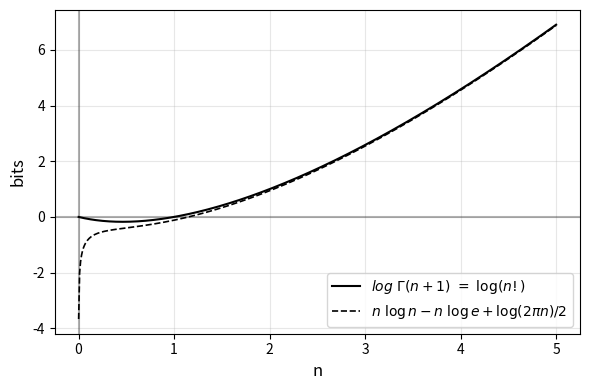
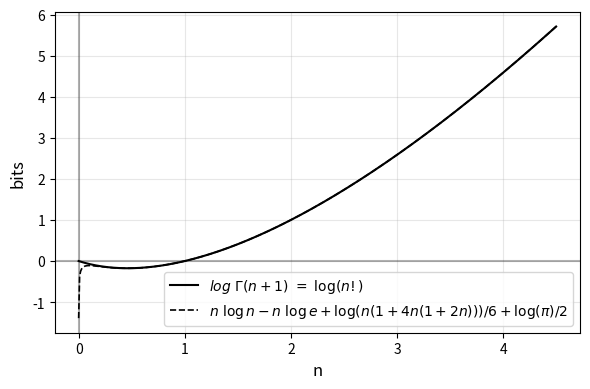
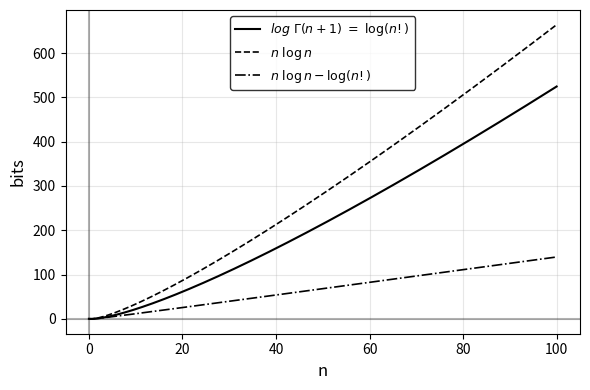

Generate these figures, in order, with matplotlib: (Note: this script raises an exception after producing the figures.)
import math

# Dictionary of letter frequencies
letter_freq = {
    'e': 12.7, 't': 9.06, 'a': 8.17, 'o': 7.51, 'i': 6.97, 'n': 6.75,
    's': 6.33, 'h': 6.09, 'r': 5.99, 'd': 4.25, 'l': 4.03, 'c': 2.78,
    'u': 2.76, 'm': 2.41, 'w': 2.36, 'f': 2.23, 'g': 2.02, 'y': 1.97,
    'p': 1.93, 'b': 1.49, 'v': 0.978, 'k': 0.772, 'j': 0.153, 'x': 0.15,
    'q': 0.095, 'z': 0.074
}

def calculate_entropy(frequencies):
    total = sum(frequencies.values())
    probabilities = {k: v / total for k, v in frequencies.items()}
    entropy = 0
    for p in probabilities.values():
        entropy -= p * math.log2(p)
    return entropy

entropy = calculate_entropy(letter_freq)
print(f"The entropy of the English letter distribution is {entropy:.6f} bits")


import numpy as np
import matplotlib.pyplot as plt
from scipy.special import gammaln

## Create figure and adjust styling
plt.figure(figsize=(6, 4))
n = np.linspace(0.001, 5, 500)  # Start above 0 to avoid log(0)

## Calculate functions
log_fact = gammaln(n + 1) / np.log(2) # log(n!) using gamma function
stirling = (n * np.log2(n) - n * np.log2(np.e) + 0.5 * np.log2(2 * np.pi * n))

## Plot with monochrome styling
plt.plot(n, log_fact, 'k-', linewidth=1.5, label=r'$log\ \Gamma(n+1)\ =\ \log(n!)$')
plt.plot(n, stirling, '--', color='black', linewidth=1.2, 
         label=r'$n\ \log n - n\ \log e + \log(2\pi n) / 2$')

## Formatting elements
plt.xlabel('n', fontsize=12)
plt.ylabel('bits', fontsize=12)
plt.grid(True, alpha=0.3)
plt.axhline(y=0, color='k', linestyle='-', alpha=0.3)
plt.axvline(x=0, color='k', linestyle='-', alpha=0.3)
plt.legend(fontsize=10)
plt.tick_params(axis='both', which='major', labelsize=10)

## Save and display
plt.tight_layout()
plt.savefig('stirling.png', dpi=300, bbox_inches='tight')
plt.show()

import numpy as np
import matplotlib.pyplot as plt
from scipy.special import gammaln

## Create figure and adjust styling
plt.figure(figsize=(6, 4))
n = np.linspace(0.0001, 4.5, 500)  # Start above 0 to avoid log(0)

## Calculate functions
log_fact = gammaln(n + 1) / np.log(2) # log(n!) using gamma function
ramanujan = (n * np.log2(n) - n * np.log2(np.e) + np.log2(n * (1 + 4 * n * (1 + 2 * n))) / 6 + np.log2(np.pi) / 2)

## Plot with monochrome styling
plt.plot(n, log_fact, 'k-', linewidth=1.5, label=r'$log\ \Gamma(n+1)\ =\ \log(n!)$')
plt.plot(n, ramanujan, '--', color='black', linewidth=1.2, 
         label=r'$n\ \log n - n\ \log e + \log(n(1+4n(1+2n)))/6 + \log(\pi)/2$')

## Formatting elements
plt.xlabel('n', fontsize=12)
plt.ylabel('bits', fontsize=12)
plt.grid(True, alpha=0.3)
plt.axhline(y=0, color='k', linestyle='-', alpha=0.3)
plt.axvline(x=0, color='k', linestyle='-', alpha=0.3)
plt.legend(fontsize=10)
plt.tick_params(axis='both', which='major', labelsize=10)

## Save and display
plt.tight_layout()
plt.savefig('ramanujan.png', dpi=300, bbox_inches='tight')
plt.show()

import numpy as np
import matplotlib.pyplot as plt
from scipy.special import gammaln

## Create figure and adjust styling
plt.figure(figsize=(6, 4))
n = np.linspace(0.001, 100, 500)  # Start above 0 to avoid log(0)

## Calculate functions
log_fact = gammaln(n + 1) / np.log(2)  # log₂(n!) using gamma function
n_log_n = n * np.log2(n)  # n log₂(n) term
remainder = n_log_n - log_fact  # actual difference between log(n!) and n log(n)

## Plot with monochrome styling
plt.plot(n, log_fact, 'k-', linewidth=1.5, label=r'$log\ \Gamma(n+1)\ =\ \log(n!)$')
plt.plot(n, n_log_n, '--', color='black', linewidth=1.2, 
         label=r'$n\ \log n$')
plt.plot(n, remainder, '-.', color='black', linewidth=1.2, 
         label=r'$n\ \log n - \log(n!)$')

## Formatting elements
plt.xlabel('n', fontsize=12)
plt.ylabel('bits', fontsize=12)
plt.grid(True, alpha=0.3)
plt.axhline(y=0, color='k', linestyle='-', alpha=0.3)
plt.axvline(x=0, color='k', linestyle='-', alpha=0.3)

## Legend with box
plt.legend(fontsize=9, frameon=True, edgecolor='black', facecolor='white')

plt.tick_params(axis='both', which='major', labelsize=10)

## Save and display
plt.tight_layout()
plt.savefig('difference.png', dpi=300, bbox_inches='tight')
plt.show()

import numpy as np
import math
from scipy.special import gammaln
import random
from tabulate import tabulate

def experiment():
    # Randomly sample hyperparameters uniformly in log-domain
    log_N_min, log_N_max = np.log(10), np.log(10000)
    log_alphabet_min, log_alphabet_max = np.log(2), np.log(1000)
    
    # Sample N from 10 to 10000 in log space
    log_N = random.uniform(log_N_min, log_N_max)
    N = int(np.round(np.exp(log_N)))
    
    # Sample alphabet_size from 2 to 1000 in log space
    log_alphabet = random.uniform(log_alphabet_min, log_alphabet_max)
    alphabet_size = int(np.round(np.exp(log_alphabet)))
    
    # Ensure alphabet_size is at most N
    alphabet_size = min(alphabet_size, N)
    
    # Generate a random sequence
    alphabet = list(range(alphabet_size))
    sequence = random.choices(alphabet, k=N)
    
    # Count occurrences of each symbol
    counts = np.zeros(alphabet_size, dtype=int)
    for symbol in sequence:
        counts[symbol] += 1
    
    # Filter out symbols that don't appear in the sequence
    nonzero_counts = counts[counts > 0]
    
    # Calculate value 1: N log(N) - n0 log(n0) - n1 log(n1) - ...
    value1 = N * math.log(N) if N > 0 else 0
    for count in nonzero_counts:
        value1 -= count * math.log(count)
    
    # Calculate value 2: log(N!) - log(n0!) - log(n1!) - ...
    value2 = gammaln(N + 1)
    for count in nonzero_counts:
        value2 -= gammaln(count + 1)
    
    # Calculate value 3: adaptive information content
    remaining_counts = counts.copy()
    remaining_total = N
    value3 = 0
    
    for symbol in sequence:
        # Calculate probability of observing this symbol with current model
        if remaining_counts[symbol] > 0:
            prob = remaining_counts[symbol] / remaining_total
            value3 -= math.log(prob)
            
            # Update the model by removing the observed symbol
            remaining_counts[symbol] -= 1
            remaining_total -= 1
    
    return {
        'N': N,
        'Alphabet Size': alphabet_size,
        'Used Symbols': len(nonzero_counts),
        'Value 1': value1,
        'Value 2': value2,
        'Value 3': value3
    }

def main():
    np.random.seed(42)
    random.seed(42)
    
    results = []
    for i in range(100):
        results.append(experiment())
    
    # Print results in a nice table with full precision
    headers = ['#', 'N', 'm', 'N log(N) - ...', 'log(N!) - ...', '(verif.)', 'delta (%)']
    table_data = []
    
    for i, result in enumerate(results):
        table_data.append([
            i+1, 
            result['N'], 
            result['Used Symbols'],
            result['Value 1'], 
            result['Value 2'], 
            result['Value 3'],
            100 * (result['Value 1'] - result['Value 2']) / result['Value 2']
        ])
    
    print(tabulate(table_data, headers=headers, tablefmt="grid", floatfmt="g"))
    
if __name__ == "__main__":
    main()

